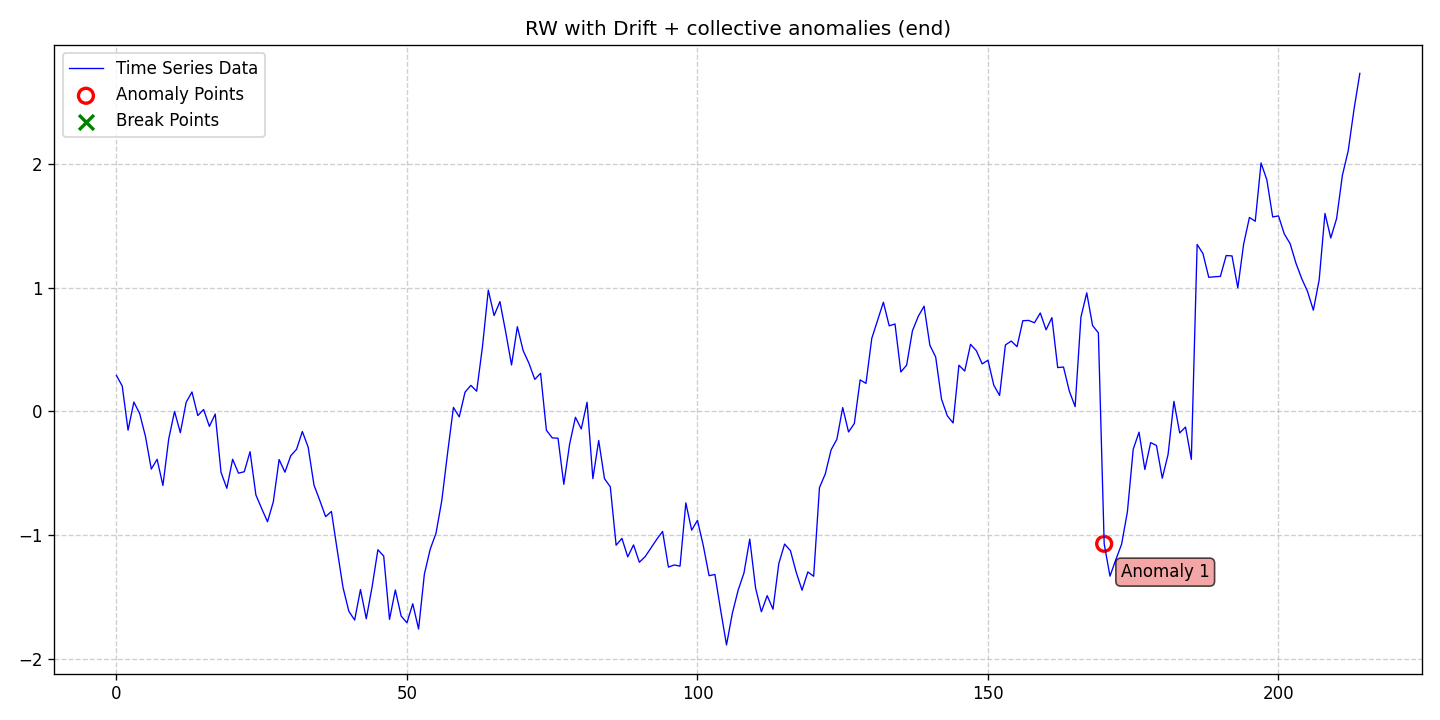

Source data for this figure (header and first rows):
date, data, stationary, det_lin_up, det_lin_down, det_quad, det_cubic, det_exp, det_damped, stoc_trend, volatility, single_seas, multiple_seas, point_anom_single, point_anom_multi, collect_anom, context_anom, mean_shift, var_shift, trend_shift, point_anom_count, point_anom_location, point_anom_point, collect_anom_count
2020-01-01, 0.29, 0, 0, 0, 0, 0, 0, 0, 1, 0, 0, 0, 0, 0, 1, 0, 0, 0, 0, 0, none, , 1
2020-01-02, 0.2039, 0, 0, 0, 0, 0, 0, 0, 1, 0, 0, 0, 0, 0, 1, 0, 0, 0, 0, 0, none, , 1
2020-01-03, -0.152, 0, 0, 0, 0, 0, 0, 0, 1, 0, 0, 0, 0, 0, 1, 0, 0, 0, 0, 0, none, , 1
2020-01-04, 0.07493, 0, 0, 0, 0, 0, 0, 0, 1, 0, 0, 0, 0, 0, 1, 0, 0, 0, 0, 0, none, , 1
2020-01-05, -0.01786, 0, 0, 0, 0, 0, 0, 0, 1, 0, 0, 0, 0, 0, 1, 0, 0, 0, 0, 0, none, , 1
2020-01-06, -0.2038, 0, 0, 0, 0, 0, 0, 0, 1, 0, 0, 0, 0, 0, 1, 0, 0, 0, 0, 0, none, , 1
2020-01-07, -0.4664, 0, 0, 0, 0, 0, 0, 0, 1, 0, 0, 0, 0, 0, 1, 0, 0, 0, 0, 0, none, , 1
2020-01-08, -0.3873, 0, 0, 0, 0, 0, 0, 0, 1, 0, 0, 0, 0, 0, 1, 0, 0, 0, 0, 0, none, , 1
2020-01-09, -0.5989, 0, 0, 0, 0, 0, 0, 0, 1, 0, 0, 0, 0, 0, 1, 0, 0, 0, 0, 0, none, , 1
2020-01-10, -0.2225, 0, 0, 0, 0, 0, 0, 0, 1, 0, 0, 0, 0, 0, 1, 0, 0, 0, 0, 0, none, , 1
2020-01-11, -0.000593, 0, 0, 0, 0, 0, 0, 0, 1, 0, 0, 0, 0, 0, 1, 0, 0, 0, 0, 0, none, , 1
2020-01-12, -0.1724, 0, 0, 0, 0, 0, 0, 0, 1, 0, 0, 0, 0, 0, 1, 0, 0, 0, 0, 0, none, , 1
2020-01-13, 0.07298, 0, 0, 0, 0, 0, 0, 0, 1, 0, 0, 0, 0, 0, 1, 0, 0, 0, 0, 0, none, , 1
2020-01-14, 0.1565, 0, 0, 0, 0, 0, 0, 0, 1, 0, 0, 0, 0, 0, 1, 0, 0, 0, 0, 0, none, , 1
2020-01-15, -0.03416, 0, 0, 0, 0, 0, 0, 0, 1, 0, 0, 0, 0, 0, 1, 0, 0, 0, 0, 0, none, , 1
2020-01-16, 0.01455, 0, 0, 0, 0, 0, 0, 0, 1, 0, 0, 0, 0, 0, 1, 0, 0, 0, 0, 0, none, , 1
2020-01-17, -0.1214, 0, 0, 0, 0, 0, 0, 0, 1, 0, 0, 0, 0, 0, 1, 0, 0, 0, 0, 0, none, , 1
2020-01-18, -0.02179, 0, 0, 0, 0, 0, 0, 0, 1, 0, 0, 0, 0, 0, 1, 0, 0, 0, 0, 0, none, , 1
2020-01-19, -0.4928, 0, 0, 0, 0, 0, 0, 0, 1, 0, 0, 0, 0, 0, 1, 0, 0, 0, 0, 0, none, , 1
2020-01-20, -0.6213, 0, 0, 0, 0, 0, 0, 0, 1, 0, 0, 0, 0, 0, 1, 0, 0, 0, 0, 0, none, , 1
2020-01-21, -0.3874, 0, 0, 0, 0, 0, 0, 0, 1, 0, 0, 0, 0, 0, 1, 0, 0, 0, 0, 0, none, , 1
2020-01-22, -0.4993, 0, 0, 0, 0, 0, 0, 0, 1, 0, 0, 0, 0, 0, 1, 0, 0, 0, 0, 0, none, , 1
2020-01-23, -0.488, 0, 0, 0, 0, 0, 0, 0, 1, 0, 0, 0, 0, 0, 1, 0, 0, 0, 0, 0, none, , 1
2020-01-24, -0.326, 0, 0, 0, 0, 0, 0, 0, 1, 0, 0, 0, 0, 0, 1, 0, 0, 0, 0, 0, none, , 1
2020-01-25, -0.6752, 0, 0, 0, 0, 0, 0, 0, 1, 0, 0, 0, 0, 0, 1, 0, 0, 0, 0, 0, none, , 1
2020-01-26, -0.7857, 0, 0, 0, 0, 0, 0, 0, 1, 0, 0, 0, 0, 0, 1, 0, 0, 0, 0, 0, none, , 1
2020-01-27, -0.8918, 0, 0, 0, 0, 0, 0, 0, 1, 0, 0, 0, 0, 0, 1, 0, 0, 0, 0, 0, none, , 1
2020-01-28, -0.7305, 0, 0, 0, 0, 0, 0, 0, 1, 0, 0, 0, 0, 0, 1, 0, 0, 0, 0, 0, none, , 1
2020-01-29, -0.3895, 0, 0, 0, 0, 0, 0, 0, 1, 0, 0, 0, 0, 0, 1, 0, 0, 0, 0, 0, none, , 1
2020-01-30, -0.4914, 0, 0, 0, 0, 0, 0, 0, 1, 0, 0, 0, 0, 0, 1, 0, 0, 0, 0, 0, none, , 1
2020-01-31, -0.3589, 0, 0, 0, 0, 0, 0, 0, 1, 0, 0, 0, 0, 0, 1, 0, 0, 0, 0, 0, none, , 1
2020-02-01, -0.3067, 0, 0, 0, 0, 0, 0, 0, 1, 0, 0, 0, 0, 0, 1, 0, 0, 0, 0, 0, none, , 1
2020-02-02, -0.163, 0, 0, 0, 0, 0, 0, 0, 1, 0, 0, 0, 0, 0, 1, 0, 0, 0, 0, 0, none, , 1
2020-02-03, -0.2897, 0, 0, 0, 0, 0, 0, 0, 1, 0, 0, 0, 0, 0, 1, 0, 0, 0, 0, 0, none, , 1
2020-02-04, -0.5954, 0, 0, 0, 0, 0, 0, 0, 1, 0, 0, 0, 0, 0, 1, 0, 0, 0, 0, 0, none, , 1
2020-02-05, -0.7201, 0, 0, 0, 0, 0, 0, 0, 1, 0, 0, 0, 0, 0, 1, 0, 0, 0, 0, 0, none, , 1
2020-02-06, -0.8505, 0, 0, 0, 0, 0, 0, 0, 1, 0, 0, 0, 0, 0, 1, 0, 0, 0, 0, 0, none, , 1
2020-02-07, -0.8086, 0, 0, 0, 0, 0, 0, 0, 1, 0, 0, 0, 0, 0, 1, 0, 0, 0, 0, 0, none, , 1
2020-02-08, -1.121, 0, 0, 0, 0, 0, 0, 0, 1, 0, 0, 0, 0, 0, 1, 0, 0, 0, 0, 0, none, , 1
2020-02-09, -1.424, 0, 0, 0, 0, 0, 0, 0, 1, 0, 0, 0, 0, 0, 1, 0, 0, 0, 0, 0, none, , 1
2020-02-10, -1.615, 0, 0, 0, 0, 0, 0, 0, 1, 0, 0, 0, 0, 0, 1, 0, 0, 0, 0, 0, none, , 1
2020-02-11, -1.686, 0, 0, 0, 0, 0, 0, 0, 1, 0, 0, 0, 0, 0, 1, 0, 0, 0, 0, 0, none, , 1
2020-02-12, -1.44, 0, 0, 0, 0, 0, 0, 0, 1, 0, 0, 0, 0, 0, 1, 0, 0, 0, 0, 0, none, , 1
2020-02-13, -1.675, 0, 0, 0, 0, 0, 0, 0, 1, 0, 0, 0, 0, 0, 1, 0, 0, 0, 0, 0, none, , 1
2020-02-14, -1.418, 0, 0, 0, 0, 0, 0, 0, 1, 0, 0, 0, 0, 0, 1, 0, 0, 0, 0, 0, none, , 1
2020-02-15, -1.118, 0, 0, 0, 0, 0, 0, 0, 1, 0, 0, 0, 0, 0, 1, 0, 0, 0, 0, 0, none, , 1
2020-02-16, -1.169, 0, 0, 0, 0, 0, 0, 0, 1, 0, 0, 0, 0, 0, 1, 0, 0, 0, 0, 0, none, , 1
2020-02-17, -1.68, 0, 0, 0, 0, 0, 0, 0, 1, 0, 0, 0, 0, 0, 1, 0, 0, 0, 0, 0, none, , 1
2020-02-18, -1.443, 0, 0, 0, 0, 0, 0, 0, 1, 0, 0, 0, 0, 0, 1, 0, 0, 0, 0, 0, none, , 1
2020-02-19, -1.653, 0, 0, 0, 0, 0, 0, 0, 1, 0, 0, 0, 0, 0, 1, 0, 0, 0, 0, 0, none, , 1
2020-02-20, -1.708, 0, 0, 0, 0, 0, 0, 0, 1, 0, 0, 0, 0, 0, 1, 0, 0, 0, 0, 0, none, , 1
2020-02-21, -1.554, 0, 0, 0, 0, 0, 0, 0, 1, 0, 0, 0, 0, 0, 1, 0, 0, 0, 0, 0, none, , 1
2020-02-22, -1.758, 0, 0, 0, 0, 0, 0, 0, 1, 0, 0, 0, 0, 0, 1, 0, 0, 0, 0, 0, none, , 1
2020-02-23, -1.315, 0, 0, 0, 0, 0, 0, 0, 1, 0, 0, 0, 0, 0, 1, 0, 0, 0, 0, 0, none, , 1
2020-02-24, -1.114, 0, 0, 0, 0, 0, 0, 0, 1, 0, 0, 0, 0, 0, 1, 0, 0, 0, 0, 0, none, , 1
2020-02-25, -0.985, 0, 0, 0, 0, 0, 0, 0, 1, 0, 0, 0, 0, 0, 1, 0, 0, 0, 0, 0, none, , 1
2020-02-26, -0.7199, 0, 0, 0, 0, 0, 0, 0, 1, 0, 0, 0, 0, 0, 1, 0, 0, 0, 0, 0, none, , 1
2020-02-27, -0.3338, 0, 0, 0, 0, 0, 0, 0, 1, 0, 0, 0, 0, 0, 1, 0, 0, 0, 0, 0, none, , 1
2020-02-28, 0.03188, 0, 0, 0, 0, 0, 0, 0, 1, 0, 0, 0, 0, 0, 1, 0, 0, 0, 0, 0, none, , 1
2020-02-29, -0.04498, 0, 0, 0, 0, 0, 0, 0, 1, 0, 0, 0, 0, 0, 1, 0, 0, 0, 0, 0, none, , 1
... 155 more rows
